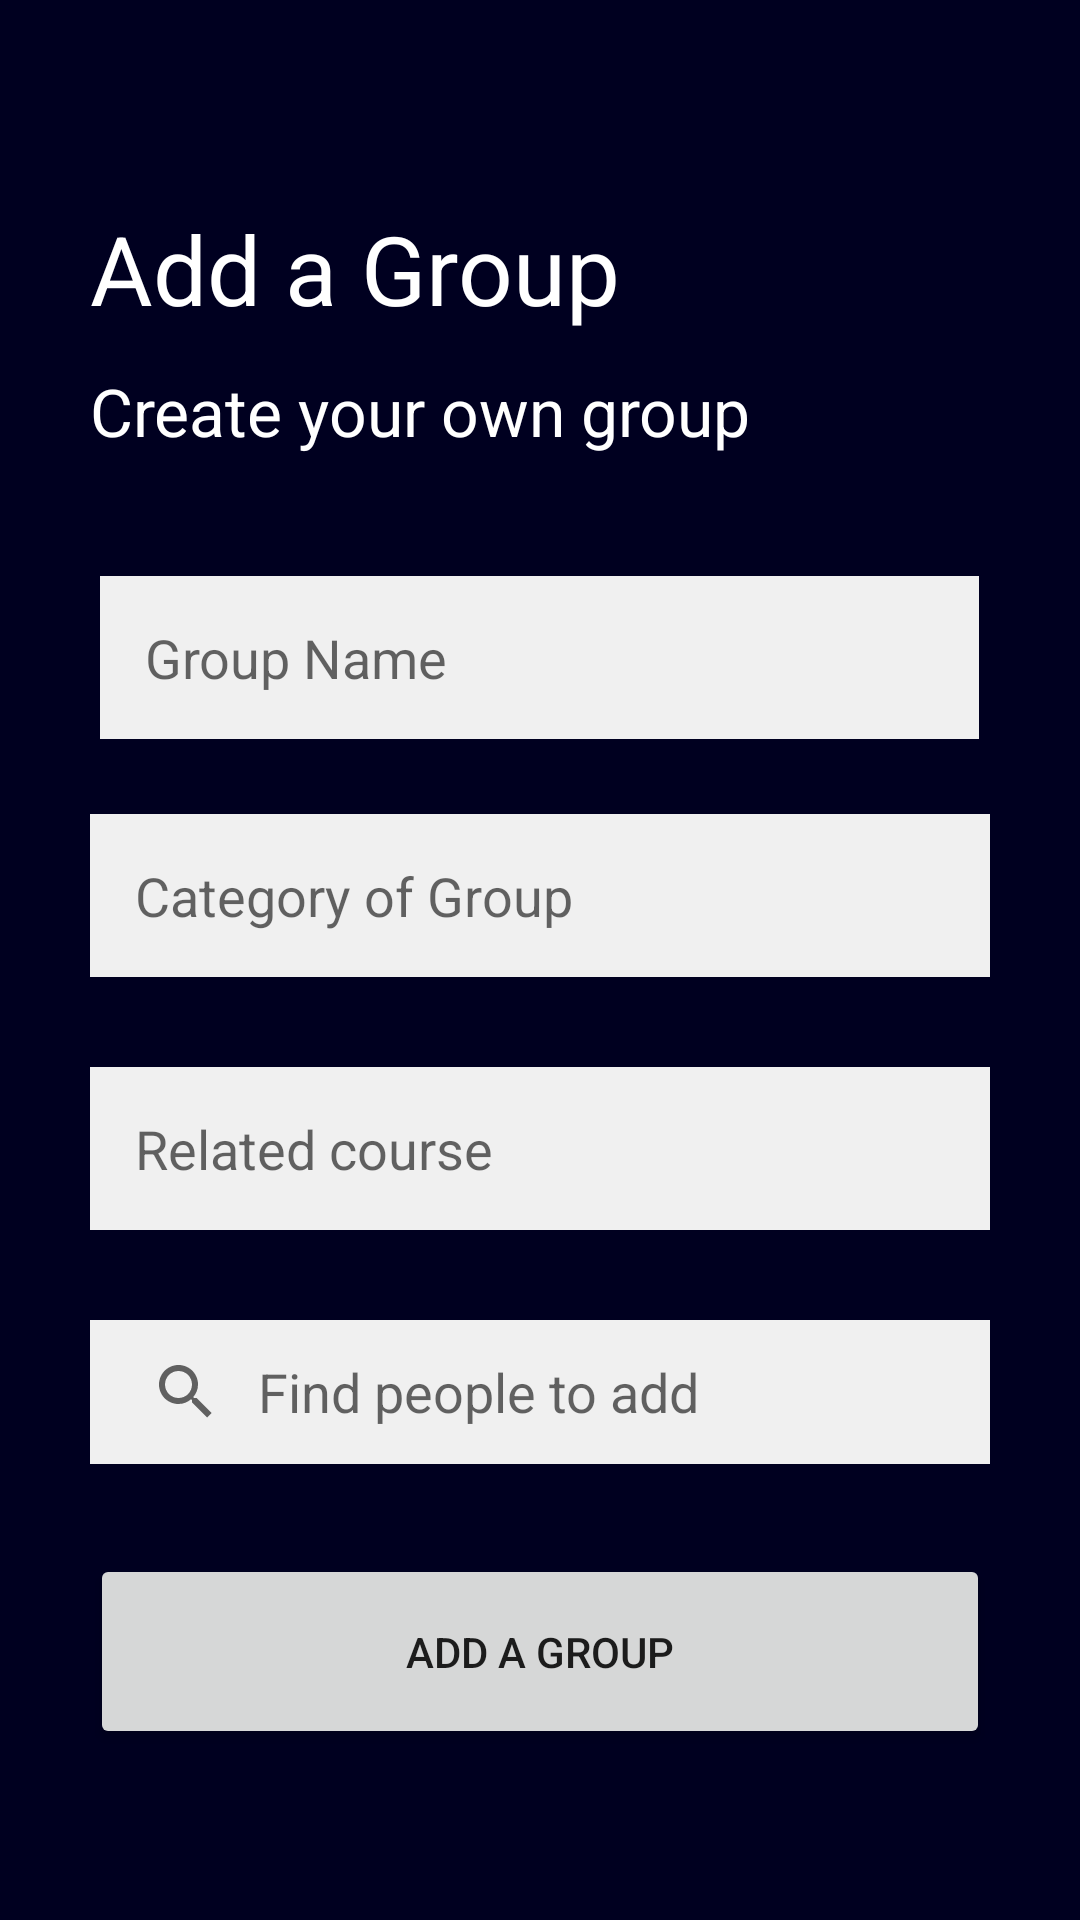

Produce the Android XML layout that renders to this screen, including the resource entries it uses.
<!-- AndroidManifest.xml: application theme Theme.IFT2905Devoir3 -->
<!-- res/layout/activity_add_group.xml -->
<?xml version="1.0" encoding="utf-8"?>
<androidx.constraintlayout.widget.ConstraintLayout
    xmlns:android="http://schemas.android.com/apk/res/android"
    xmlns:app="http://schemas.android.com/apk/res-auto"
    xmlns:tools="http://schemas.android.com/tools"
    android:layout_width="match_parent"
    android:layout_height="match_parent">


    <LinearLayout
        android:layout_width="fill_parent"
        android:layout_height="fill_parent"
        android:orientation="vertical"
        android:gravity="center"
        app:layout_constraintBottom_toBottomOf="parent"
        app:layout_constraintEnd_toEndOf="parent"
        app:layout_constraintStart_toStartOf="parent"
        app:layout_constraintTop_toTopOf="parent"
        app:layout_constraintVertical_bias="0.0">


        <TextView
            android:id="@+id/addGroupTitle"
            android:layout_width="300dp"
            android:layout_height="65dp"
            android:gravity="center_vertical"
            android:text="@string/app_add_group"
            android:textColor="@color/white"
            android:textSize="32sp" />

        <TextView
            android:id="@+id/addGroupSubTitle"
            android:layout_width="300dp"
            android:layout_height="30dp"
            android:layout_marginBottom="30dp"
            android:gravity="center_vertical"
            android:text="@string/app_add_title"
            android:textColor="@color/white"
            android:textSize="22sp" />

        <EditText
            android:id="@+id/addGroupName"
            android:layout_width="293dp"
            android:layout_height="wrap_content"
            android:layout_margin="10dp"
            android:background="@color/lightgray"
            android:hint="@string/app_add_form1"
            android:inputType="text"
            android:padding="15dp" />

        <EditText
            android:id="@+id/addGroupCategory"
            android:layout_width="300dp"
            android:layout_height="wrap_content"
            android:layout_margin="15dp"
            android:background="@color/lightgray"
            android:hint="@string/app_add_form2"
            android:inputType="text"
            android:padding="15dp" />


        <EditText
            android:id="@+id/addGroupCourses"
            android:layout_width="300dp"
            android:layout_height="wrap_content"
            android:layout_margin="15dp"
            android:background="@color/lightgray"
            android:hint="@string/app_add_form3"
            android:inputType="text"
            android:padding="15dp" />

        <SearchView
            android:id="@+id/searchUser"
            android:layout_width="300dp"
            android:layout_height="wrap_content"
            android:layout_marginStart="30dp"
            android:layout_marginLeft="30dp"
            android:layout_marginTop="15dp"
            android:layout_marginEnd="30dp"
            android:layout_marginRight="30dp"
            android:background="@color/lightgray"
            android:gravity="center"
            android:iconifiedByDefault="false"
            android:textColor="@color/white"
            android:queryBackground="@android:color/transparent"
            android:queryHint="@string/app_add_form4" />

        <Button
            android:id="@+id/addGroupBtn"
            android:layout_width="300dp"
            android:layout_height="65dp"
            android:layout_marginTop="30dp"
            android:text="@string/app_add_group" />

    </LinearLayout>


</androidx.constraintlayout.widget.ConstraintLayout>
<!-- resources referenced by this layout -->
<resources>
  <color name="lightgray">#F0F0F0</color>
  <color name="white">#FFFFFFFF</color>
  <string name="app_add_form1">Group Name</string>
  <string name="app_add_form2">Category of Group</string>
  <string name="app_add_form3">Related course</string>
  <string name="app_add_form4">Find people to add</string>
  <string name="app_add_group">Add a Group</string>
  <string name="app_add_title">Create your own group</string>
  <style name="Theme.IFT2905Devoir3" parent="Theme.MaterialComponents.DayNight.DarkActionBar">
          
          <item name="colorPrimary">@color/red</item>
          <item name="colorPrimaryVariant">@color/red_dark</item>
          <item name="colorOnPrimary">@color/white</item>
          <item name="android:colorBackground">@color/dark</item>
          
          <item name="colorSecondary">@color/teal_200</item>
          <item name="colorSecondaryVariant">@color/teal_700</item>
          
          <item name="android:statusBarColor" tools:targetApi="l">?attr/colorPrimaryVariant</item>
          
      </style>
  <color name="red">#BF1922</color>
  <color name="red_dark">#990000</color>
  <color name="dark">#000020</color>
  <color name="teal_200">#FF03DAC5</color>
  <color name="teal_700">#FF018786</color>
</resources>
